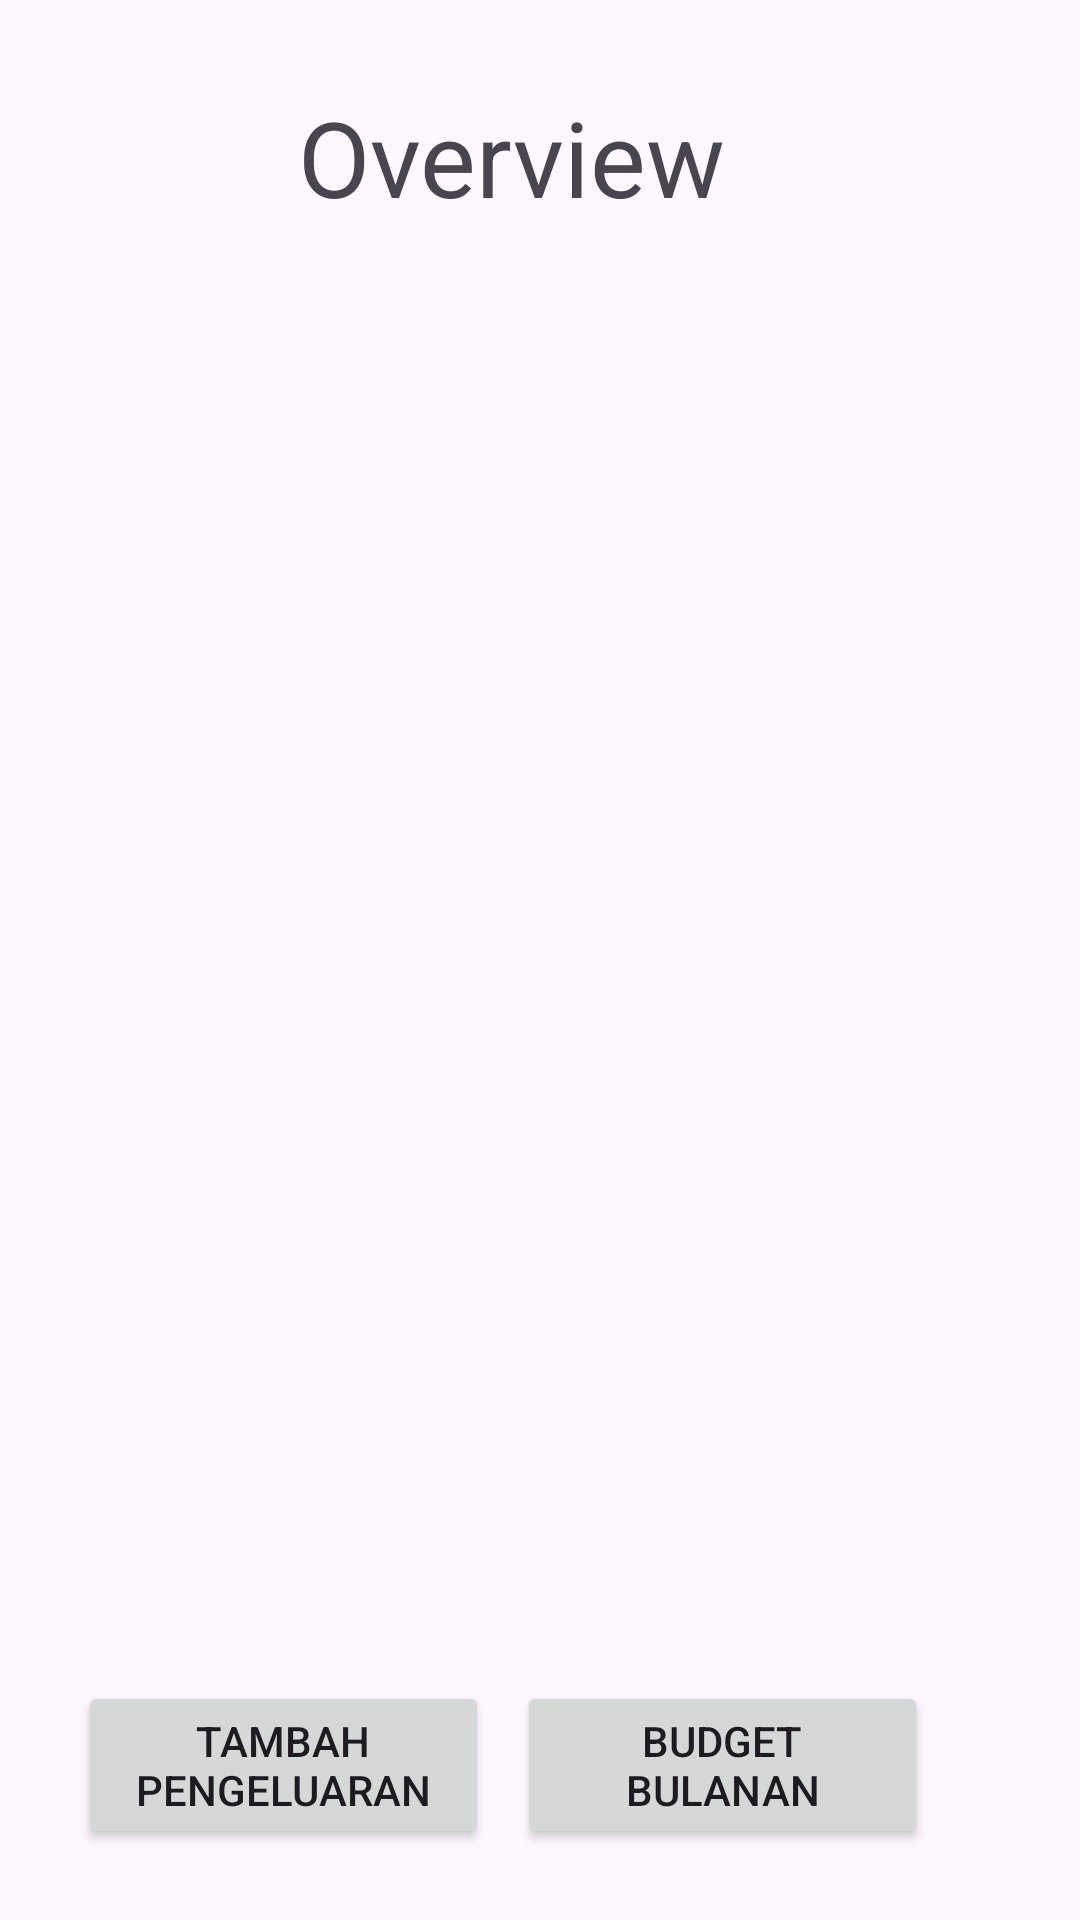

Reconstruct the res/layout file that produces this screen, plus the resources it refers to.
<!-- AndroidManifest.xml: application theme Theme.Budgetingapps -->
<!-- res/layout/activity_main.xml -->
<?xml version="1.0" encoding="utf-8"?>
<androidx.constraintlayout.widget.ConstraintLayout xmlns:android="http://schemas.android.com/apk/res/android"
    xmlns:app="http://schemas.android.com/apk/res-auto"
    xmlns:tools="http://schemas.android.com/tools"
    android:layout_width="match_parent"
    android:layout_height="match_parent"
    tools:context=".MainActivity">

    <TextView
        android:id="@+id/textView"
        android:layout_width="wrap_content"
        android:layout_height="wrap_content"
        android:text="Overview"
        android:textSize="35sp"
        app:layout_constraintBottom_toBottomOf="parent"
        app:layout_constraintEnd_toEndOf="parent"
        app:layout_constraintHorizontal_bias="0.457"
        app:layout_constraintStart_toStartOf="parent"
        app:layout_constraintTop_toTopOf="parent"
        app:layout_constraintVertical_bias="0.049" />

    <androidx.recyclerview.widget.RecyclerView
        android:id="@+id/recview"
        android:layout_width="379dp"
        android:layout_height="487dp"
        app:layout_constraintBottom_toBottomOf="parent"
        app:layout_constraintEnd_toEndOf="parent"
        app:layout_constraintStart_toStartOf="parent"
        app:layout_constraintTop_toTopOf="parent"
        app:layout_constraintVertical_bias="0.422" />

    <Button
        android:id="@+id/tambahba"
        android:layout_width="137dp"
        android:layout_height="56dp"
        android:text="Tambah Pengeluaran"
        app:layout_constraintBottom_toBottomOf="parent"
        app:layout_constraintEnd_toEndOf="parent"
        app:layout_constraintHorizontal_bias="0.116"
        app:layout_constraintStart_toStartOf="parent"
        app:layout_constraintTop_toBottomOf="@+id/recview"
        app:layout_constraintVertical_bias="0.27" />

    <Button
        android:id="@+id/pindah"
        android:layout_width="137dp"
        android:layout_height="56dp"
        android:text="Budget Bulanan"
        app:layout_constraintBottom_toBottomOf="parent"
        app:layout_constraintEnd_toEndOf="parent"
        app:layout_constraintHorizontal_bias="0.773"
        app:layout_constraintStart_toStartOf="parent"
        app:layout_constraintTop_toBottomOf="@+id/recview"
        app:layout_constraintVertical_bias="0.27" />


</androidx.constraintlayout.widget.ConstraintLayout>
<!-- resources referenced by this layout -->
<resources>
  <style name="Theme.Budgetingapps" parent="Base.Theme.Budgetingapps" />
  <style name="Base.Theme.Budgetingapps" parent="Theme.Material3.DayNight.NoActionBar">
          
          
      </style>
</resources>
